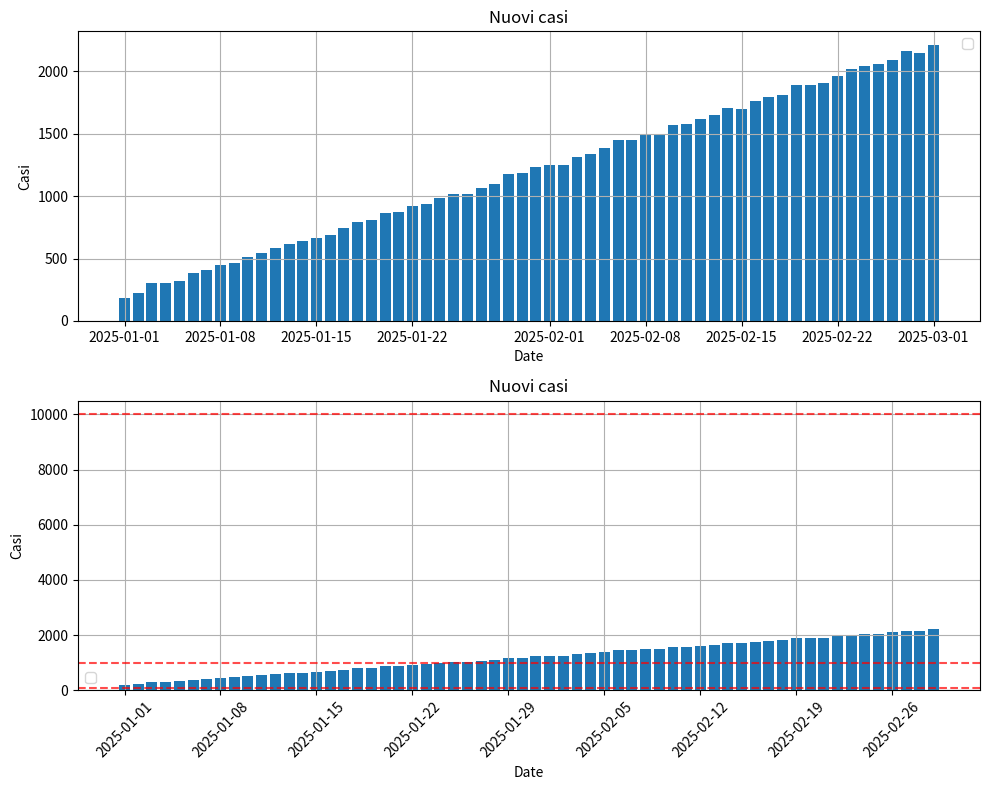

This chart was generated by the following Python code:
"""
ESERCIZIO 1
Bilanci aziendali: dataset con bilanci da microimprese a multinazionali. Normalizza 
le unità (migliaia vs milioni), rimuovi valori mancanti, crea un grafico a barre prima
in scala lineare e poi in scala logaritmica. Definisci ticks per milioni e miliardi
con abbreviazioni (M,B) e scrivi una breve analisi sulle differenze di leggibilità 
tra le due scale

ESERCIZIO 2
Serie epidemica: pulisci date e rimuovi duplicati in un dataset giornaliero di nuovi casi.
Traccia i nuovi casi in scala logaritmica, imposta ticks temporali solo all'inizio di 
ogni settimana e aggiungi ticks verticali per soglie cliniche (100,1000,10000)
Confronta la percezione della crescita tra scala lineare e log

"""

import numpy as np
import pandas as pd
import matplotlib.pyplot as plt
import matplotlib.ticker as ticker

if False:

    #NOTAZIONE SCIENTIFICA: 1e3=1.000, 1e6=1.000.000, 1e9=1.000.000.000
    
    # Creazione dataset 
    Tipo_Azienda = ["Micro", "Piccola", "Media", "Grande", "Multinazionale"]
    Bilancio = [500_000, 2000_000, 50_000_000, 200_000_000, 5_000_000_000]  # valori corrispondenti alle unità

    df = pd.DataFrame({"Azienda": Tipo_Azienda, "Bilancio": Bilancio})
    print(df)

    fig,axes=plt.subplots(2,1,figsize=(10,8))

    axes[0].bar(df["Azienda"],df["Bilancio"])  #(df["Bilancio"],color="blue",linestyle="-",marker="o",label="Bilanci")
    axes[0].set_title("Bilanci per tipo di azienda (dati reali)")
    axes[0].set_xlabel("Tipo azienda")
    axes[0].set_ylabel("Bilancio (Eur)")
    axes[0].grid(True)
    axes[0].legend()

    axes[1].bar(df["Azienda"],df["Bilancio"])  #(df["Bilancio"],color="blue",linestyle="-",marker="o",label="Bilanci")
    axes[1].set_title("Bilanci per tipo di azienda (dati logaritmi)")
    axes[1].set_xlabel("Tipo azienda")
    axes[1].set_ylabel("Bilancio (Eur)")

    axes[1].set_yscale("log")  #SCALA LOGARITMICA

    def thousands(x,pos):
        if x>=1e9: return f"{x/1e9:.1f}B"  #b=miliardi
        if x>=1e6: return f"{x/1e6:.1f}M"   #m=milioni
        if x>=1e3: return f"{x/1e3:.1f}K" #k=mila
        return f"{int(x)}"
    
    axes[1].yaxis.set_major_formatter(ticker.FuncFormatter(thousands)) #FORMATTER PERSONALIZZATO    
    #oppure:
    #ticks_log = [1e3, 1e6, 1e9] #PERSONALIZZO I TICKS
    #ticks_log = [1_000, 1_000_000, 1_000_000_000] #PERSONALIZZO I TICKS    
    #labels_log = ["1K", "1M", "1B"]
    #axes[1].set_yticks(ticks_log)
    #axes[1].set_yticklabels(labels_log)

    axes[1].grid(True)
    axes[1].legend()

    plt.show()

if True:

    # Creazione dataset fittizio
    date = pd.date_range("2025-01-01", periods=60, freq="D")
    nuovi_casi = np.random.poisson(lam=200, size=60) + np.linspace(0, 2000, 60).astype(int)
    df = pd.DataFrame({"date": date, "nuovi_casi": nuovi_casi})

    # Pulizia e rimozione duplicati
    df.drop_duplicates(subset="date", inplace=True)
    df.sort_values("date", inplace=True)
    #print(df)

    fig,axes=plt.subplots(2,1,figsize=(10,8))

    axes[0].bar(df["date"],df["nuovi_casi"])
    axes[0].set_title("Nuovi casi")
    axes[0].set_xlabel("Date")
    axes[0].set_ylabel("Casi")
    axes[0].grid(True)
    axes[0].legend() 

    df_epidemic = pd.DataFrame({"date": date, "new_cases": nuovi_casi})

    axes[1].bar(df["date"],df["nuovi_casi"])
    axes[1].set_title("Nuovi casi")
    axes[1].set_xlabel("Date")
    #axes[1].xaxis.set_major_locator(ticker.MultipleLocator(7))
    axes[1].set_xticks(df_epidemic["date"][::7])
    axes[1].set_xticklabels([x.strftime("%Y-%m-%d") for x in df_epidemic["date"][::7]], rotation=45)
    for threshold in [100, 1000, 10000]:
        axes[1].axhline(threshold, color='red', linestyle='--', alpha=0.7)
    axes[1].set_ylabel("Casi")
    axes[1].grid(True)
    axes[1].legend()     

    plt.tight_layout()
    plt.show()   




